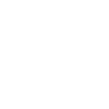
t = 0.00 s
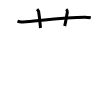
t = 3.00 s
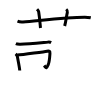
t = 6.00 s
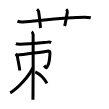
t = 9.00 s
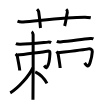
t = 12.00 s
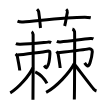
t = 15.00 s

The animated SVG that drew these frames (rendered in a browser with its animation timeline set to each time). Animation: 15 SMIL elements (animate=15); one cycle of 15.00 s.

<svg width="109px" height="109px" viewBox="0 0 px 109px" xmlns="http://www.w3.org/2000/svg" xmlns:xlink="http://www.w3.org/1999/xlink" xml:space="preserve" version="1.1"  baseProfile="full">
<path d="M17.5,21.2c1.75,0.71,3.78,0.85,5.53,0.71c16.07-1.3,43.07-4.67,61.6-4.77c2.91-0.02,4.66,0.34,6.12,0.69" style="fill:none;stroke:black;stroke-width:3;opacity:0">
  <animate attributeType="CSS" attributeName="opacity" from="0" to="1" begin="0s" dur="1s" repeatCount="Indefinite" fill="freeze" />
</path>
<path d="M37,9.25c1.17,1.25,1.54,1.63,1.67,2.4c1.17,7.19,1.5,13.74,1.83,16.35" style="fill:none;stroke:black;stroke-width:3;opacity:0">
  <animate attributeType="CSS" attributeName="opacity" from="0" to="1" begin="1s" dur="1s" repeatCount="Indefinite" fill="freeze" />
</path>
<path d="M66.2,9.25c0.87,0.77,1.44,1.94,1.16,3.08c-0.87,3.47-1.44,9.24-2.7,13.67" style="fill:none;stroke:black;stroke-width:3;opacity:0">
  <animate attributeType="CSS" attributeName="opacity" from="0" to="1" begin="2s" dur="1s" repeatCount="Indefinite" fill="freeze" />
</path>
<path d="M15.86,43.64c1.16,0.53,2.47,0.52,3.81,0.53c7.83,0.08,17.69-1.02,28.31-2.05c1.32-0.13,2.47,0.09,3.15,0.47" style="fill:none;stroke:black;stroke-width:3;opacity:0">
  <animate attributeType="CSS" attributeName="opacity" from="0" to="1" begin="3s" dur="1s" repeatCount="Indefinite" fill="freeze" />
</path>
<path d="M15.62,53.9c0.74,0.61,1.55,1.61,1.74,2.72c0.24,1.46,2.38,12.13,2.38,13.98" style="fill:none;stroke:black;stroke-width:3;opacity:0">
  <animate attributeType="CSS" attributeName="opacity" from="0" to="1" begin="4s" dur="1s" repeatCount="Indefinite" fill="freeze" />
</path>
<path d="M17.27,55.08c5.93-0.28,28.74-3.69,29.79-3.9c2.25-0.45,3.04-0.05,2.89,2.18c-0.2,2.83-0.37,8.17-1.72,11.33c-2.26,5.27-2.39,2.84-4.07,0.9" style="fill:none;stroke:black;stroke-width:3;opacity:0">
  <animate attributeType="CSS" attributeName="opacity" from="0" to="1" begin="5s" dur="1s" repeatCount="Indefinite" fill="freeze" />
</path>
<path d="M31.64,31.79c0.82,0.43,1.31,1.93,1.48,2.79c0.16,0.86,0,59.82-0.16,65.18" style="fill:none;stroke:black;stroke-width:3;opacity:0">
  <animate attributeType="CSS" attributeName="opacity" from="0" to="1" begin="6s" dur="1s" repeatCount="Indefinite" fill="freeze" />
</path>
<path d="M32.95,67.73c-3.94,8.12-14.5,20.52-22.7,25.12" style="fill:none;stroke:black;stroke-width:3;opacity:0">
  <animate attributeType="CSS" attributeName="opacity" from="0" to="1" begin="7s" dur="1s" repeatCount="Indefinite" fill="freeze" />
</path>
<path d="M35.23,71.81c5.07,2.4,8.87,6.19,11.72,11.58" style="fill:none;stroke:black;stroke-width:3;opacity:0">
  <animate attributeType="CSS" attributeName="opacity" from="0" to="1" begin="8s" dur="1s" repeatCount="Indefinite" fill="freeze" />
</path>
<path d="M56.8,41.39c1.09,0.49,2.33,0.57,3.6,0.49c9.36-0.63,20-2.44,30.04-3.38c1.25-0.12,2.34,0.08,2.98,0.43" style="fill:none;stroke:black;stroke-width:3;opacity:0">
  <animate attributeType="CSS" attributeName="opacity" from="0" to="1" begin="9s" dur="1s" repeatCount="Indefinite" fill="freeze" />
</path>
<path d="M56.62,51.37c0.45,0.62,1.36,1.61,1.52,2.72c0.21,1.46,2.02,12.12,2.02,13.97" style="fill:none;stroke:black;stroke-width:3;opacity:0">
  <animate attributeType="CSS" attributeName="opacity" from="0" to="1" begin="10s" dur="1s" repeatCount="Indefinite" fill="freeze" />
</path>
<path d="M57.72,52.83C65,52,87.53,49.15,88.41,48.91c1.89-0.5,4.03,0.37,3.9,2.86c-0.17,3.17-1.15,7.47-2.29,11c-1.9,5.89-3.96,2.32-5.38,0.14" style="fill:none;stroke:black;stroke-width:3;opacity:0">
  <animate attributeType="CSS" attributeName="opacity" from="0" to="1" begin="11s" dur="1s" repeatCount="Indefinite" fill="freeze" />
</path>
<path d="M72.36,29c1.22,0.43,1.95,1.93,2.2,2.79s0,62.39-0.24,67.75" style="fill:none;stroke:black;stroke-width:3;opacity:0">
  <animate attributeType="CSS" attributeName="opacity" from="0" to="1" begin="12s" dur="1s" repeatCount="Indefinite" fill="freeze" />
</path>
<path d="M74.48,63.3c-4.92,9.4-18.11,23.77-28.35,29.08" style="fill:none;stroke:black;stroke-width:3;opacity:0">
  <animate attributeType="CSS" attributeName="opacity" from="0" to="1" begin="13s" dur="1s" repeatCount="Indefinite" fill="freeze" />
</path>
<path d="M74.79,64.8c2.77,3.45,15.78,20.78,18.79,24.18c1.02,1.15,1.89,1.65,2.91,1.97" style="fill:none;stroke:black;stroke-width:3;opacity:0">
  <animate attributeType="CSS" attributeName="opacity" from="0" to="1" begin="14s" dur="1s" repeatCount="Indefinite" fill="freeze" />
</path>
</svg>
